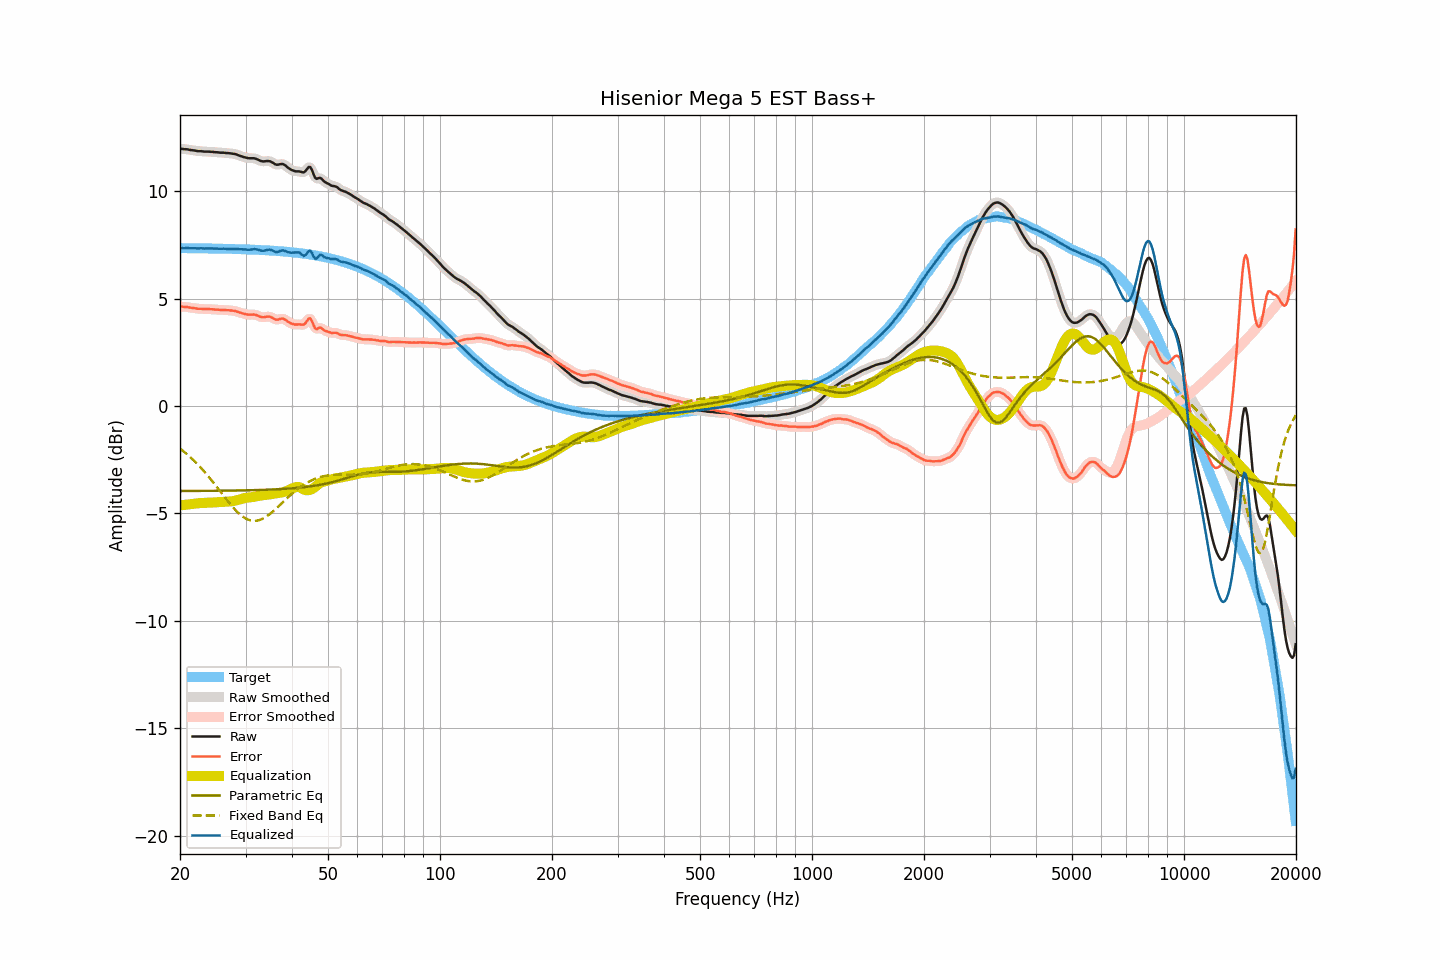

Data behind this chart, as committed beside it:
frequency, raw, smoothed, error, error_smoothed, equalization, parametric_eq, fixed_band_eq, equalized_raw, equalized_smoothed, target
20.00, 11.97, 11.97, 4.63, 4.63, -4.63, -3.96, -1.98, 7.34, 7.34, 7.35
20.20, 11.97, 11.97, 4.63, 4.62, -4.63, -3.96, -2.04, 7.35, 7.34, 7.35
20.40, 11.96, 11.96, 4.62, 4.62, -4.62, -3.96, -2.10, 7.35, 7.35, 7.35
20.61, 11.95, 11.96, 4.61, 4.61, -4.61, -3.96, -2.16, 7.34, 7.35, 7.34
20.81, 11.95, 11.95, 4.61, 4.60, -4.60, -3.96, -2.22, 7.35, 7.35, 7.34
21.02, 11.94, 11.94, 4.60, 4.60, -4.59, -3.96, -2.29, 7.35, 7.35, 7.34
21.23, 11.92, 11.93, 4.58, 4.58, -4.58, -3.96, -2.36, 7.34, 7.35, 7.34
21.44, 11.91, 11.91, 4.57, 4.57, -4.57, -3.96, -2.43, 7.34, 7.34, 7.34
21.66, 11.90, 11.90, 4.56, 4.56, -4.56, -3.96, -2.50, 7.34, 7.34, 7.34
21.87, 11.89, 11.89, 4.55, 4.55, -4.55, -3.96, -2.57, 7.34, 7.34, 7.34
22.09, 11.88, 11.88, 4.54, 4.54, -4.54, -3.96, -2.64, 7.34, 7.34, 7.34
22.31, 11.86, 11.87, 4.52, 4.53, -4.53, -3.96, -2.72, 7.33, 7.34, 7.34
22.54, 11.86, 11.86, 4.52, 4.53, -4.53, -3.96, -2.80, 7.34, 7.34, 7.34
22.76, 11.86, 11.86, 4.53, 4.52, -4.52, -3.96, -2.88, 7.34, 7.34, 7.34
22.99, 11.85, 11.85, 4.52, 4.52, -4.52, -3.95, -2.96, 7.34, 7.34, 7.34
23.22, 11.84, 11.85, 4.51, 4.51, -4.51, -3.95, -3.05, 7.33, 7.33, 7.33
23.45, 11.84, 11.84, 4.51, 4.51, -4.51, -3.95, -3.13, 7.33, 7.33, 7.33
23.69, 11.84, 11.84, 4.51, 4.51, -4.51, -3.95, -3.22, 7.33, 7.33, 7.33
23.92, 11.84, 11.84, 4.51, 4.51, -4.51, -3.95, -3.31, 7.34, 7.33, 7.33
24.16, 11.83, 11.84, 4.50, 4.51, -4.50, -3.95, -3.40, 7.33, 7.33, 7.33
24.40, 11.83, 11.83, 4.50, 4.50, -4.50, -3.95, -3.50, 7.33, 7.33, 7.33
24.65, 11.82, 11.82, 4.49, 4.49, -4.49, -3.95, -3.59, 7.33, 7.33, 7.33
24.89, 11.81, 11.82, 4.49, 4.49, -4.49, -3.95, -3.69, 7.32, 7.33, 7.33
25.14, 11.81, 11.81, 4.49, 4.48, -4.49, -3.95, -3.78, 7.33, 7.32, 7.33
25.39, 11.80, 11.80, 4.48, 4.48, -4.48, -3.95, -3.88, 7.32, 7.32, 7.32
25.65, 11.79, 11.80, 4.47, 4.47, -4.48, -3.95, -3.98, 7.32, 7.32, 7.32
25.91, 11.79, 11.79, 4.47, 4.47, -4.47, -3.95, -4.07, 7.32, 7.32, 7.32
26.16, 11.79, 11.79, 4.47, 4.47, -4.47, -3.95, -4.17, 7.32, 7.32, 7.32
26.43, 11.78, 11.78, 4.46, 4.47, -4.47, -3.95, -4.27, 7.32, 7.32, 7.32
26.69, 11.77, 11.78, 4.46, 4.46, -4.46, -3.94, -4.36, 7.31, 7.31, 7.32
26.96, 11.77, 11.77, 4.46, 4.45, -4.46, -3.94, -4.46, 7.31, 7.31, 7.31
27.23, 11.76, 11.76, 4.45, 4.45, -4.45, -3.94, -4.55, 7.31, 7.31, 7.31
27.50, 11.75, 11.75, 4.44, 4.44, -4.44, -3.94, -4.64, 7.31, 7.31, 7.31
27.77, 11.74, 11.74, 4.43, 4.44, -4.43, -3.94, -4.72, 7.31, 7.31, 7.31
28.05, 11.73, 11.73, 4.43, 4.42, -4.42, -3.94, -4.81, 7.32, 7.31, 7.31
28.33, 11.71, 11.71, 4.41, 4.40, -4.40, -3.94, -4.88, 7.31, 7.31, 7.30
28.62, 11.68, 11.68, 4.38, 4.38, -4.38, -3.94, -4.96, 7.30, 7.31, 7.30
28.90, 11.65, 11.66, 4.35, 4.36, -4.36, -3.94, -5.03, 7.30, 7.30, 7.30
29.19, 11.63, 11.63, 4.33, 4.33, -4.33, -3.93, -5.09, 7.30, 7.30, 7.30
29.48, 11.60, 11.60, 4.31, 4.31, -4.31, -3.93, -5.15, 7.29, 7.29, 7.30
29.78, 11.58, 11.58, 4.29, 4.29, -4.29, -3.93, -5.20, 7.29, 7.29, 7.29
30.08, 11.56, 11.56, 4.27, 4.27, -4.28, -3.93, -5.24, 7.28, 7.28, 7.29
30.38, 11.54, 11.54, 4.26, 4.26, -4.27, -3.93, -5.28, 7.27, 7.28, 7.29
30.68, 11.53, 11.53, 4.25, 4.25, -4.26, -3.93, -5.31, 7.27, 7.27, 7.28
30.99, 11.53, 11.53, 4.25, 4.25, -4.25, -3.93, -5.33, 7.28, 7.28, 7.28
31.30, 11.53, 11.53, 4.25, 4.25, -4.24, -3.92, -5.34, 7.29, 7.29, 7.28
31.61, 11.53, 11.53, 4.26, 4.25, -4.23, -3.92, -5.35, 7.30, 7.30, 7.28
31.93, 11.51, 11.51, 4.24, 4.24, -4.22, -3.92, -5.35, 7.30, 7.29, 7.27
32.24, 11.48, 11.48, 4.21, 4.21, -4.20, -3.92, -5.34, 7.28, 7.28, 7.27
32.57, 11.45, 11.45, 4.19, 4.18, -4.19, -3.91, -5.32, 7.27, 7.26, 7.27
32.89, 11.41, 11.42, 4.15, 4.15, -4.18, -3.91, -5.30, 7.24, 7.24, 7.26
33.22, 11.39, 11.39, 4.13, 4.14, -4.17, -3.91, -5.26, 7.23, 7.23, 7.26
33.55, 11.38, 11.39, 4.13, 4.13, -4.16, -3.91, -5.23, 7.22, 7.23, 7.25
33.89, 11.39, 11.39, 4.14, 4.14, -4.15, -3.90, -5.18, 7.24, 7.24, 7.25
34.23, 11.40, 11.40, 4.16, 4.16, -4.14, -3.90, -5.14, 7.26, 7.26, 7.25
34.57, 11.40, 11.40, 4.16, 4.16, -4.13, -3.90, -5.08, 7.27, 7.27, 7.24
34.92, 11.39, 11.39, 4.16, 4.15, -4.11, -3.90, -5.03, 7.28, 7.27, 7.24
35.27, 11.35, 11.35, 4.12, 4.12, -4.10, -3.89, -4.96, 7.25, 7.25, 7.23
35.62, 11.31, 11.31, 4.09, 4.08, -4.09, -3.89, -4.90, 7.22, 7.22, 7.23
35.97, 11.26, 11.27, 4.04, 4.04, -4.08, -3.89, -4.83, 7.18, 7.19, 7.22
... 635 more rows
